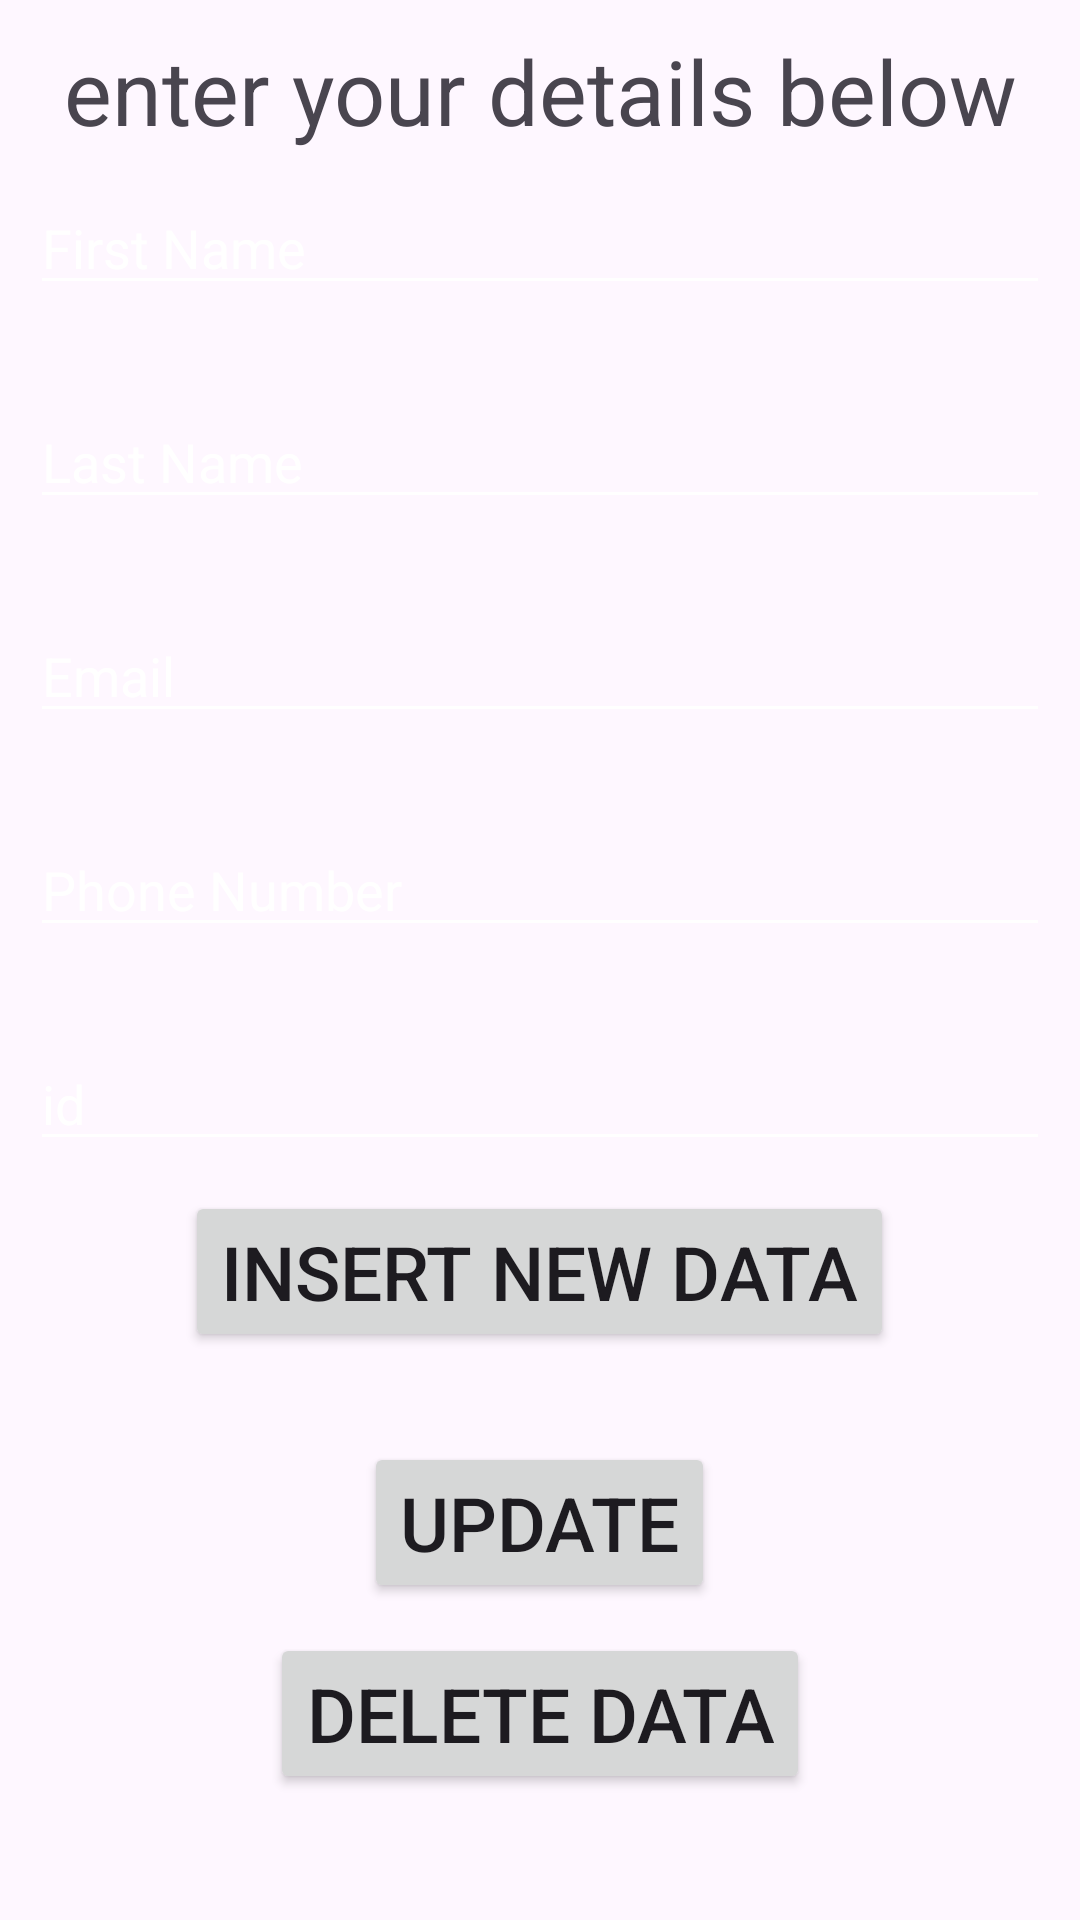

Android layout source for this screen:
<!-- AndroidManifest.xml: application theme Theme.DataBaseFragments -->
<!-- res/layout/fragment_fragment2.xml -->
<?xml version="1.0" encoding="utf-8"?>
<FrameLayout xmlns:android="http://schemas.android.com/apk/res/android"
    xmlns:tools="http://schemas.android.com/tools"
    android:layout_width="match_parent"
    android:layout_height="match_parent"
    tools:context=".fragment2">

    
    <LinearLayout
        android:layout_width="match_parent"
        android:layout_height="match_parent"
        android:orientation="vertical"
        android:background="@drawable/background">


        <TextView
            android:id="@+id/textView2"
            android:layout_width="match_parent"
            android:layout_height="wrap_content"
            android:text="enter your details below"
            android:textSize="30dp"
            android:gravity="center"
            android:layout_margin="10dp"/>

        <EditText
            android:id="@+id/FNameEt"
            android:layout_width="match_parent"
            android:layout_height="wrap_content"
            android:ems="10"
            android:inputType="text"
            android:hint="First Name"
            android:layout_marginHorizontal="10dp"
            android:backgroundTint="@color/white"
            android:textColorHint="@color/white"
            android:textColor="@color/white"
            />

        <EditText
            android:id="@+id/LNameEt"
            android:layout_width="match_parent"
            android:layout_height="wrap_content"
            android:ems="10"
            android:inputType="text"
            android:hint="Last Name"
            android:layout_marginTop="30dp"
            android:layout_marginHorizontal="10dp"
            android:backgroundTint="@color/white"
            android:textColorHint="@color/white"
            android:textColor="@color/white"
            />

        <EditText
            android:id="@+id/EmailEt"
            android:layout_width="match_parent"
            android:layout_height="wrap_content"
            android:ems="10"
            android:inputType="text"
            android:hint="Email"
            android:layout_marginTop="30dp"
            android:layout_marginHorizontal="10dp"
            android:backgroundTint="@color/white"
            android:textColorHint="@color/white"
            android:textColor="@color/white"
            />

        <EditText
            android:id="@+id/PhoneEt"
            android:layout_width="match_parent"
            android:layout_height="wrap_content"
            android:ems="10"
            android:inputType="text"
            android:hint="Phone Number"
            android:layout_marginTop="30dp"
            android:layout_marginHorizontal="10dp"
            android:backgroundTint="@color/white"
            android:textColorHint="@color/white"
            android:textColor="@color/white"
            />


        <EditText
            android:id="@+id/IdEt"
            android:layout_width="match_parent"
            android:layout_height="wrap_content"
            android:ems="10"
            android:inputType="text"
            android:hint="id"
            android:layout_marginTop="30dp"
            android:layout_marginHorizontal="10dp"
            android:backgroundTint="@color/white"
            android:textColorHint="@color/white"
            android:textColor="@color/white"
            />

        <Button
            android:id="@+id/insert_btn"
            android:layout_width="wrap_content"
            android:layout_height="wrap_content"
            android:layout_gravity="center"
            android:layout_marginTop="10dp"
            android:text="insert new data"
            android:textSize="25dp"

            />

        <Button
            android:id="@+id/update_btn"
            android:layout_width="wrap_content"
            android:layout_height="wrap_content"
            android:layout_gravity="center"
            android:layout_marginTop="30dp"
            android:text="update"
            android:textSize="25dp"
            />

        <Button
            android:id="@+id/delete_btn"
            android:layout_width="wrap_content"
            android:layout_height="wrap_content"
            android:layout_gravity="center"
            android:layout_marginTop="10dp"
            android:layout_marginBottom="30dp"
            android:text="delete data"
            android:textSize="25dp"
            />

        <Button
            android:id="@+id/back"
            android:layout_width="wrap_content"
            android:layout_height="wrap_content"
            android:layout_gravity="center"
            android:layout_marginTop="10dp"
            android:text="back"
            android:textSize="25dp"
            />

    </LinearLayout>

</FrameLayout>
<!-- resources referenced by this layout -->
<resources>
  <style name="Theme.DataBaseFragments" parent="Base.Theme.DataBaseFragments" />
  <style name="Base.Theme.DataBaseFragments" parent="Theme.Material3.DayNight">
          
          
      </style>
  <!-- not gathered from this repository: default colours our renderer supplied (Android Studio template values) -->
  <color name="white">#FFFFFFFF</color>
</resources>
